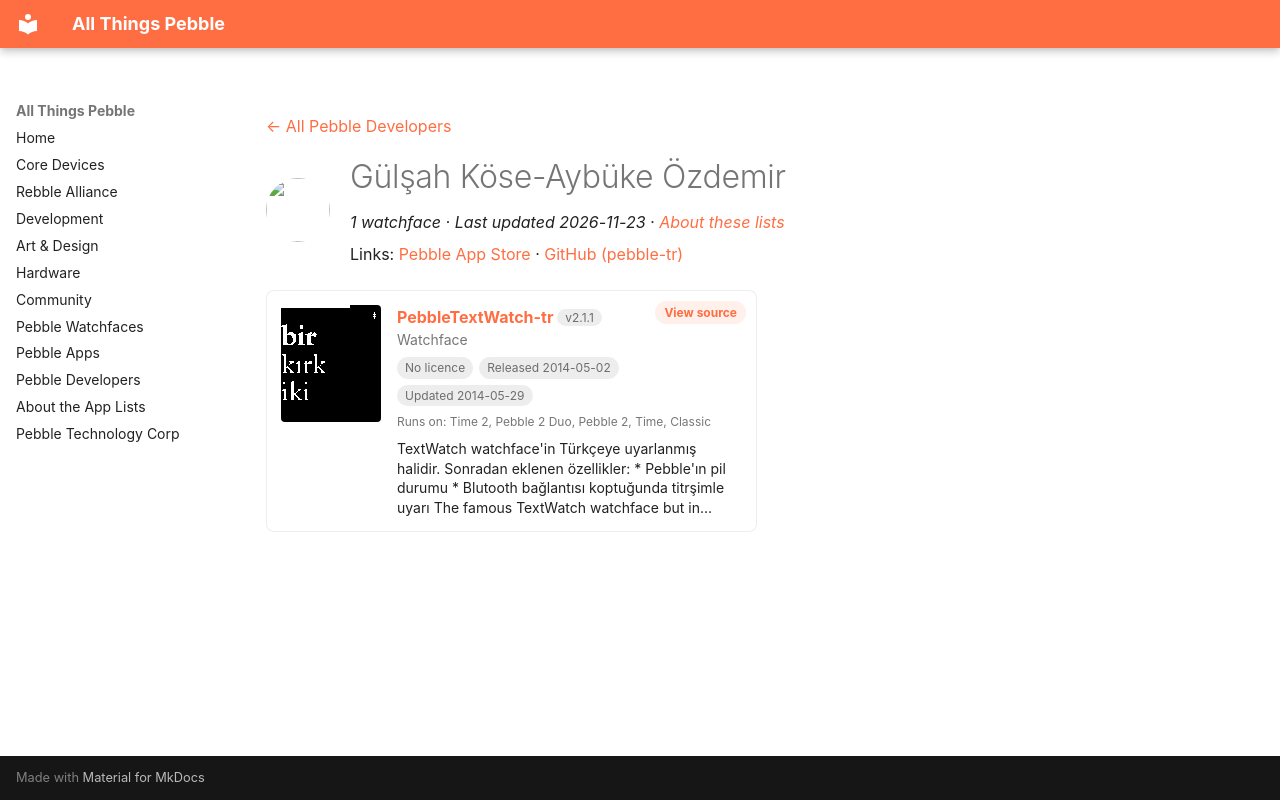

repository: saltedlolly/all-things-pebble · page: developers/gulsah-kose-aybuke-ozdemir.html · generator: mkdocs

---
title: "Gülşah Köse-Aybüke Özdemir"
hide:
  - toc
---

<!-- Generated by scripts/update_app_directory.py: do not edit by hand -->
[← All Pebble Developers](../developers.md)

<div class="dev-header" markdown>
<img class="dev-avatar" src="https://github.com/pebble-tr.png?size=128" alt="" width="64" height="64" loading="lazy" onerror="this.remove()">
<div class="dev-intro" markdown>

# Gülşah Köse-Aybüke Özdemir

*1 watchface · Last updated 2026-11-23 · [About these lists](../about-app-lists.md)*

Links: [Pebble App Store](https://apps.repebble.com/apps/dev/g-l-ah-k-se-ayb-ke-zdemir_52f953f020ab1e6703000543) · [GitHub (pebble-tr)](https://github.com/pebble-tr)

</div>
</div>

<div class="app-grid dev-apps" data-search-exclude>
<div class="app-card" data-type="watchface" data-title="pebbletextwatch-tr" data-released="2014-05-02" data-updated="2014-05-29">
<a class="app-shot" href="https://apps.repebble.com/5363e86d35a540019f0000c0" data-search-exclude><img src="../images/apps/5363e86d35a540019f0000c0.png" alt="PebbleTextWatch-tr" loading="lazy"></a>
<div class="app-info">
<h2 class="app-name" id="app-5363e86d35a540019f0000c0"><a href="https://apps.repebble.com/5363e86d35a540019f0000c0">PebbleTextWatch-tr</a> <span class="app-version" title="Latest version" data-search-exclude>v2.1.1</span></h2>
<a class="app-source" href="https://github.com/pebble-tr/PebbleTextWatch-tr" title="Source code" data-search-exclude>View source</a>
<div class="app-dev">Watchface</div>
<div class="app-tags" data-search-exclude><span class="app-licence app-licence--none" title="Licence">No licence</span> <span title="First published in the app store">Released 2014-05-02</span> <span title="Latest release in the app store">Updated 2014-05-29</span></div>
<div class="app-watches" title="Supported watches" data-search-exclude>Runs on: Time 2, Pebble 2 Duo, Pebble 2, Time, Classic</div>
<p class="app-desc">TextWatch watchface&#x27;in Türkçeye uyarlanmış halidir. Sonradan eklenen özellikler: * Pebble&#x27;ın pil durumu * Blutooth bağlantısı koptuğunda titrşimle uyarı The famous TextWatch watchface but in…</p>
</div>
</div>
</div>
